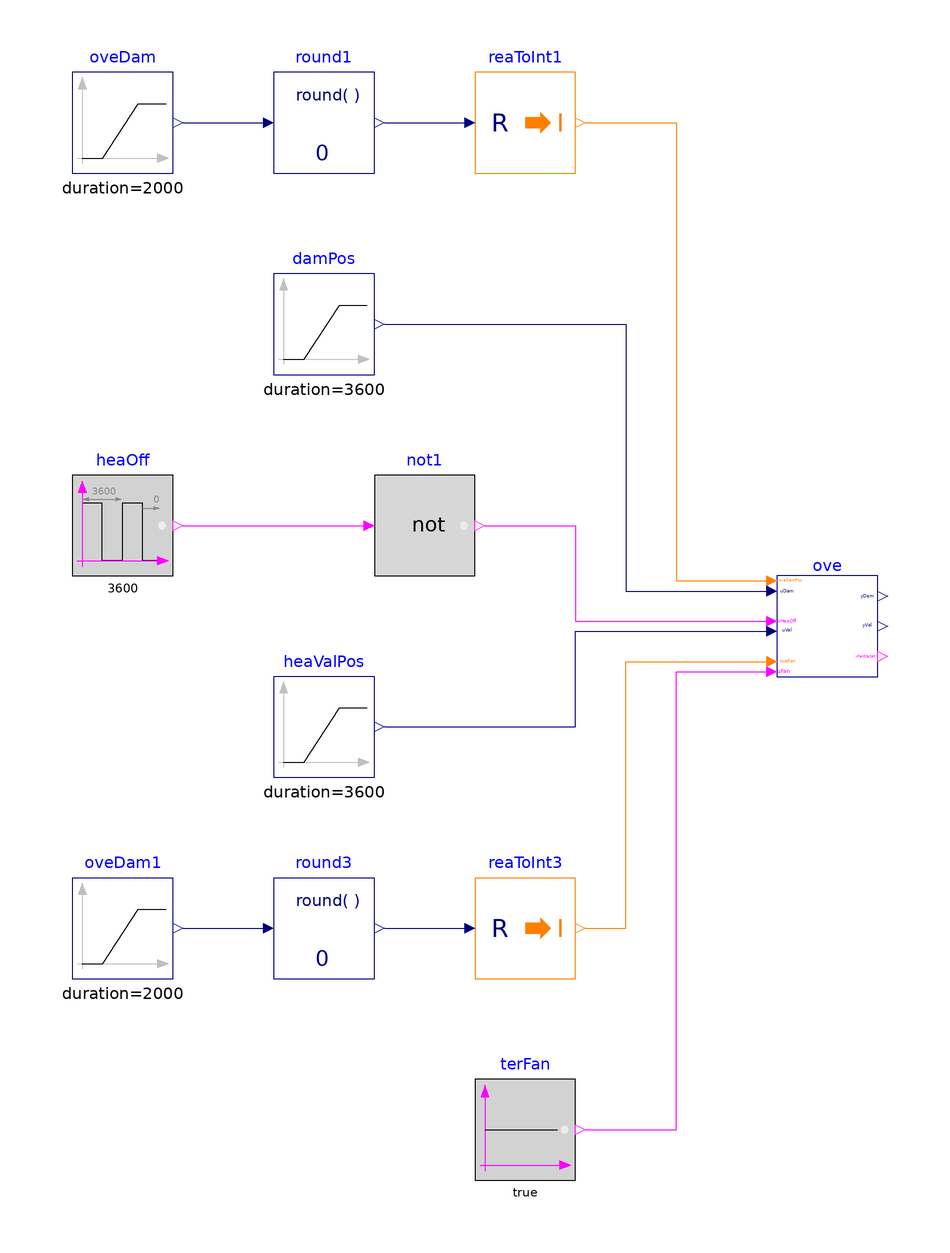

This picture is the connection diagram that the Modelica source below describes through its graphical annotations.

model Overrides "Validation of model that overrides control"

  BuildingsLite.Controls.OBC.ASHRAE.G36.TerminalUnits.SeriesFanCVF.Subsequences.Overrides ove
    "Block outputs system requests"
    annotation (Placement(transformation(extent={{60,-10},{80,10}})));
  BuildingsLite.Controls.OBC.CDL.Reals.Sources.Ramp damPos(
    final duration=3600,
    final height=0.5,
    final offset=0.5) "Damper position setpoint"
    annotation (Placement(transformation(extent={{-40,50},{-20,70}})));
  BuildingsLite.Controls.OBC.CDL.Reals.Sources.Ramp oveDam(
    final height=2,
    final duration=2000,
    final startTime=1000) "Override damper position"
    annotation (Placement(transformation(extent={{-80,90},{-60,110}})));
  BuildingsLite.Controls.OBC.CDL.Conversions.RealToInteger reaToInt1
    "Convert real to integer"
    annotation (Placement(transformation(extent={{0,90},{20,110}})));
  BuildingsLite.Controls.OBC.CDL.Reals.Round round1(
    final n=0)
    "Round real number to given digits"
    annotation (Placement(transformation(extent={{-40,90},{-20,110}})));
  BuildingsLite.Controls.OBC.CDL.Reals.Sources.Ramp heaValPos(
    final duration=3600,
    final height=0.5,
    final offset=0.5) "Heating valve position"
    annotation (Placement(transformation(extent={{-40,-30},{-20,-10}})));
  BuildingsLite.Controls.OBC.CDL.Reals.Sources.Ramp oveDam1(
    final height=2,
    final duration=2000,
    final startTime=1000) "Override damper position"
    annotation (Placement(transformation(extent={{-80,-70},{-60,-50}})));
  BuildingsLite.Controls.OBC.CDL.Conversions.RealToInteger reaToInt3
    "Convert real to integer"
    annotation (Placement(transformation(extent={{0,-70},{20,-50}})));
  BuildingsLite.Controls.OBC.CDL.Reals.Round round3(
    final n=0)
    "Round real number to given digits"
    annotation (Placement(transformation(extent={{-40,-70},{-20,-50}})));
  BuildingsLite.Controls.OBC.CDL.Logical.Sources.Pulse heaOff(
    final width=0.75,
    final period=3600)
    "Close heating valve"
    annotation (Placement(transformation(extent={{-80,10},{-60,30}})));
  BuildingsLite.Controls.OBC.CDL.Logical.Sources.Constant terFan(
    final k=true)
    "Terminal fan status"
    annotation (Placement(transformation(extent={{0,-110},{20,-90}})));
  BuildingsLite.Controls.OBC.CDL.Logical.Not not1
    "Logical not"
    annotation (Placement(transformation(extent={{-20,10},{0,30}})));
equation
  connect(oveDam.y, round1.u)
    annotation (Line(points={{-58,100},{-42,100}}, color={0,0,127}));
  connect(round1.y, reaToInt1.u)
    annotation (Line(points={{-18,100},{-2,100}}, color={0,0,127}));
  connect(oveDam1.y, round3.u)
    annotation (Line(points={{-58,-60},{-42,-60}}, color={0,0,127}));
  connect(round3.y,reaToInt3. u)
    annotation (Line(points={{-18,-60},{-2,-60}}, color={0,0,127}));
  connect(damPos.y, ove.uDam) annotation (Line(points={{-18,60},{30,60},{30,7},{
          58,7}},   color={0,0,127}));
  connect(heaValPos.y, ove.uVal) annotation (Line(points={{-18,-20},{20,-20},{20,
          -1},{58,-1}}, color={0,0,127}));
  connect(reaToInt3.y, ove.oveFan) annotation (Line(points={{22,-60},{30,-60},{30,
          -7},{58,-7}},   color={255,127,0}));
  connect(terFan.y, ove.u1Fan) annotation (Line(points={{22,-100},{40,-100},{40,
          -9},{58,-9}}, color={255,0,255}));
  connect(heaOff.y, not1.u)
    annotation (Line(points={{-58,20},{-22,20}},   color={255,0,255}));
  connect(not1.y, ove.uHeaOff) annotation (Line(points={{2,20},{20,20},{20,1},{58,
          1}},         color={255,0,255}));
  connect(reaToInt1.y, ove.oveDamPos) annotation (Line(points={{22,100},{40,100},
          {40,9},{58,9}}, color={255,127,0}));
annotation (
  experiment(StopTime=3600, Tolerance=1e-6),
  __Dymola_Commands(file="modelica://Buildings/Resources/Scripts/Dymola/Controls/OBC/ASHRAE/G36/TerminalUnits/SeriesFanCVF/Subsequences/Validation/Overrides.mos"
        "Simulate and plot"),
    Documentation(info="<html>
<p>
This example validates
<a href=\"modelica://BuildingsLite.Controls.OBC.ASHRAE.G36.TerminalUnits.SeriesFanCVF.Subsequences.Overrides\">
BuildingsLite.Controls.OBC.ASHRAE.G36.TerminalUnits.SeriesFanCVF.Subsequences.Overrides</a>
for overrideing controls.
</p>
</html>", revisions="<html>
<ul>
<li>
February 10, 2022, by Jianjun Hu:<br/>
First implementation.
</li>
</ul>
</html>"),
  Diagram(coordinateSystem(preserveAspectRatio=false, extent={{-100,-120},{100,120}})),
    Icon(coordinateSystem(extent={{-100,-100},{100,100}}), graphics={
        Ellipse(lineColor = {75,138,73},
                fillColor={255,255,255},
                fillPattern = FillPattern.Solid,
                extent = {{-100,-100},{100,100}}),
        Polygon(lineColor = {0,0,255},
                fillColor = {75,138,73},
                pattern = LinePattern.None,
                fillPattern = FillPattern.Solid,
                points = {{-36,60},{64,0},{-36,-60},{-36,60}}),
                   Ellipse(
          lineColor={75,138,73},
          fillColor={255,255,255},
          fillPattern=FillPattern.Solid,
          extent={{-100,-100},{100,100}}), Polygon(
          lineColor={0,0,255},
          fillColor={75,138,73},
          pattern=LinePattern.None,
          fillPattern=FillPattern.Solid,
          points={{-36,58},{64,-2},{-36,-62},{-36,58}})}));
end Overrides;